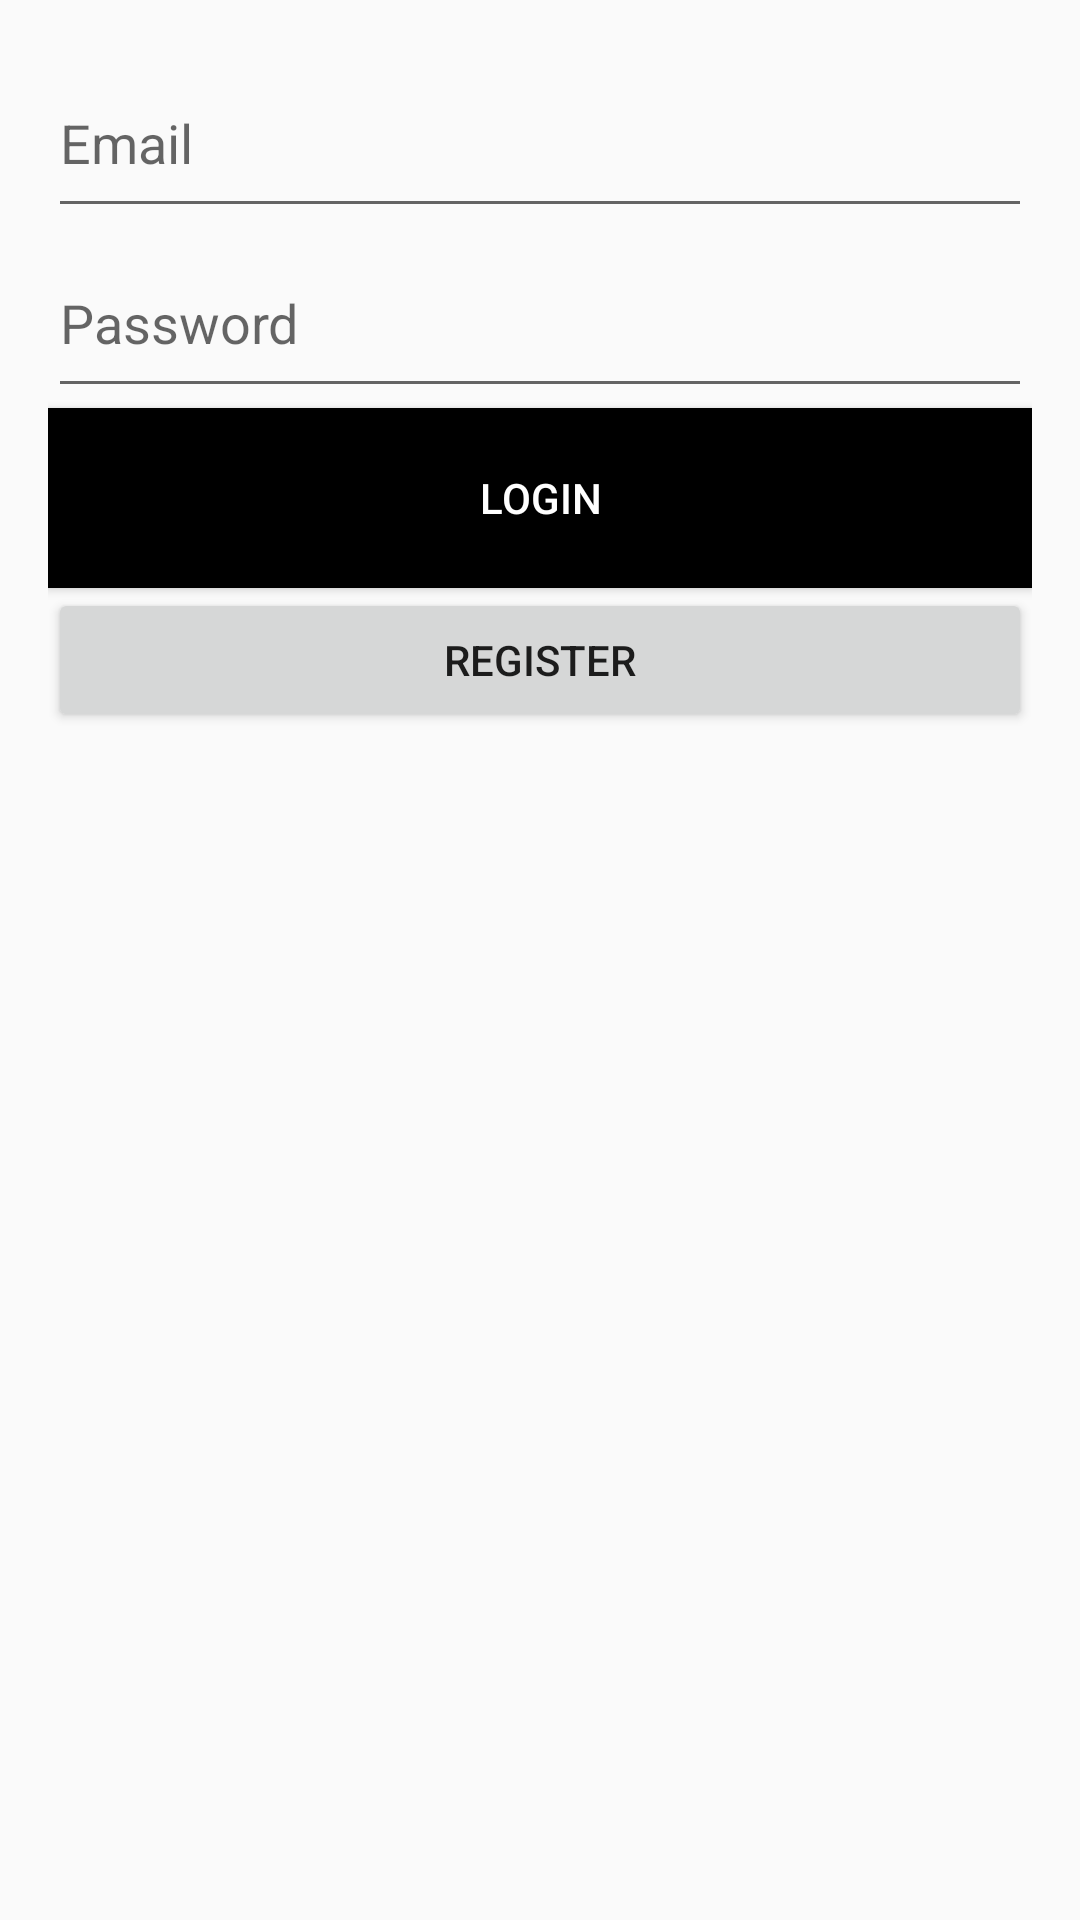

Produce the Android XML layout that renders to this screen, including the resource entries it uses.
<!-- AndroidManifest.xml: application theme Theme.AppCompat.Light.DarkActionBar -->
<!-- res/layout/activity_login.xml -->
<?xml version="1.0" encoding="utf-8"?>
<LinearLayout xmlns:android="http://schemas.android.com/apk/res/android"
    android:layout_width="match_parent"
    android:layout_height="match_parent"
    android:orientation="vertical"
    android:padding="16dp">

    <EditText
        android:id="@+id/emailField"
        android:layout_width="match_parent"
        android:layout_height="60dp"
        android:hint="Email"
        android:inputType="textEmailAddress" />

    <EditText
        android:id="@+id/passwordField"
        android:layout_width="match_parent"
        android:layout_height="60dp"
        android:hint="Password"
        android:inputType="textPassword" />

    <Button
        android:id="@+id/loginButton"
        android:layout_width="match_parent"
        android:layout_height="60dp"
        android:background="@color/black"
        android:textColor="@android:color/white"
        android:text="Login" />

    <Button
        android:id="@+id/registerButton"
        android:layout_width="match_parent"
        android:layout_height="wrap_content"
        android:text="Register" />
</LinearLayout>
<!-- resources referenced by this layout -->
<resources>

  <!-- not gathered from this repository: default colours our renderer supplied (Android Studio template values) -->
  <color name="black">#FF000000</color>
</resources>
